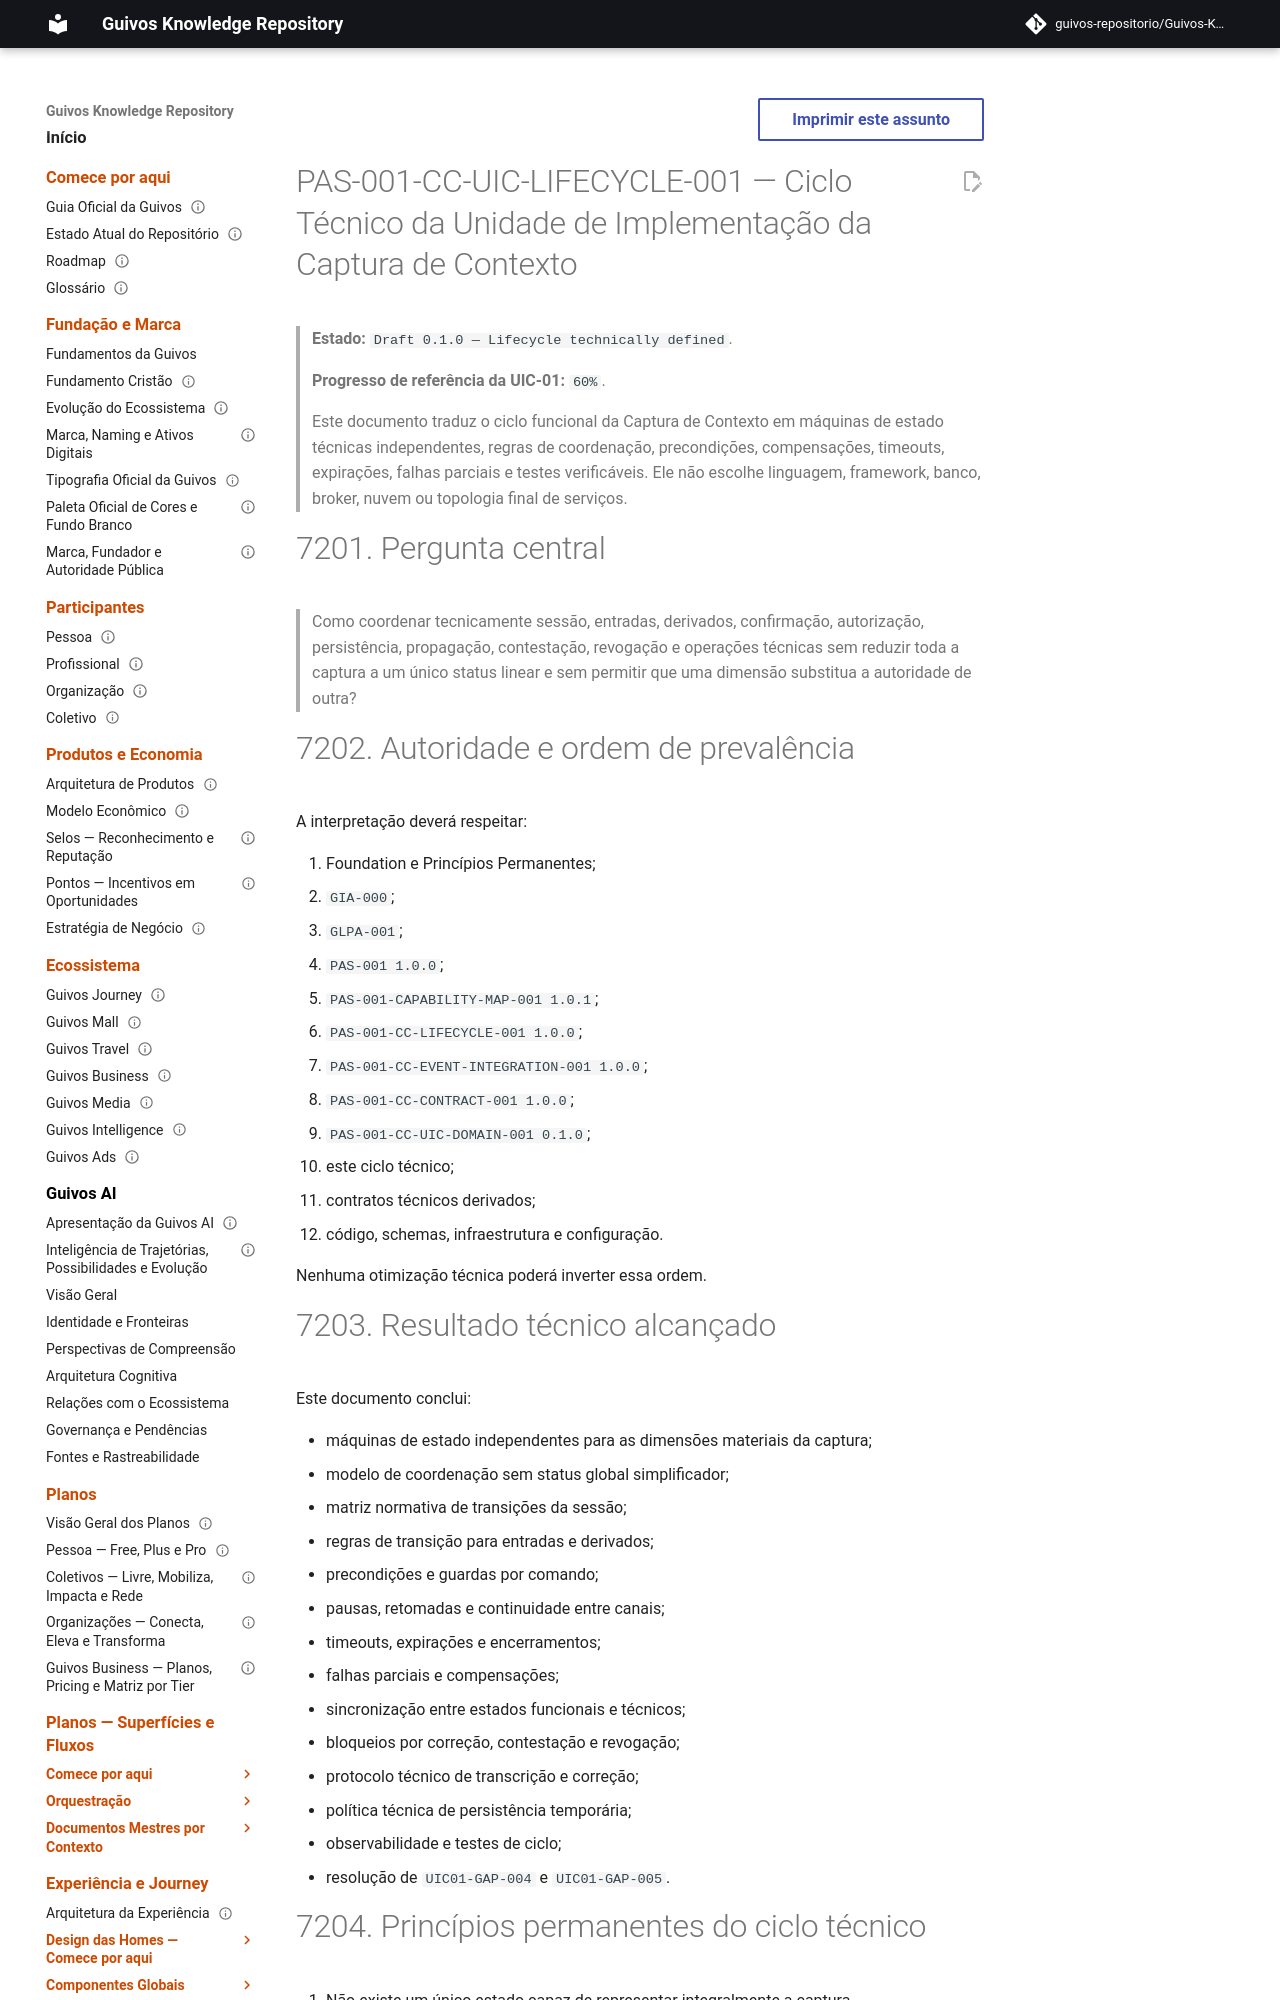

repository: guivos-repositorio/Guivos-Knowledge-Repository · page: product-architecture/pas-001-captura-de-contexto-technical-lifecycle/index.html · generator: mkdocs

---
id: PAS-001-CC-UIC-LIFECYCLE-001
title: Ciclo Técnico da Unidade de Implementação da Captura de Contexto
status: draft
version: 0.1.0
owner: Guivos
last_updated: 2026-07-19
parent: PAS-001-CC-UIC-001
normative: true
related:
  - PAS-001
  - PAS-001-CAPABILITY-MAP-001
  - PAS-001-ENGINEERING-HANDOFF-001
  - PAS-001-CC-UIC-DOMAIN-001
  - PAS-001-CC-LIFECYCLE-001
  - PAS-001-CC-EVENT-INTEGRATION-001
  - PAS-001-CC-CONTRACT-001
  - GIA-000
  - GLPA-001
---

# PAS-001-CC-UIC-LIFECYCLE-001 — Ciclo Técnico da Unidade de Implementação da Captura de Contexto

> **Estado:** `Draft 0.1.0 — Lifecycle technically defined`.
>
> **Progresso de referência da UIC-01:** `60%`.
>
> Este documento traduz o ciclo funcional da Captura de Contexto em máquinas de estado técnicas independentes, regras de coordenação, precondições, compensações, timeouts, expirações, falhas parciais e testes verificáveis. Ele não escolhe linguagem, framework, banco, broker, nuvem ou topologia final de serviços.

# 7201. Pergunta central

> Como coordenar tecnicamente sessão, entradas, derivados, confirmação, autorização, persistência, propagação, contestação, revogação e operações técnicas sem reduzir toda a captura a um único status linear e sem permitir que uma dimensão substitua a autoridade de outra?

# 7202. Autoridade e ordem de prevalência

A interpretação deverá respeitar:

1. Foundation e Princípios Permanentes;
2. `GIA-000`;
3. `GLPA-001`;
4. `PAS-001 1.0.0`;
5. `PAS-001-CAPABILITY-MAP-001 1.0.1`;
6. `PAS-001-CC-LIFECYCLE-001 1.0.0`;
7. `PAS-001-CC-EVENT-INTEGRATION-001 1.0.0`;
8. `PAS-001-CC-CONTRACT-001 1.0.0`;
9. `PAS-001-CC-UIC-DOMAIN-001 0.1.0`;
10. este ciclo técnico;
11. contratos técnicos derivados;
12. código, schemas, infraestrutura e configuração.

Nenhuma otimização técnica poderá inverter essa ordem.
